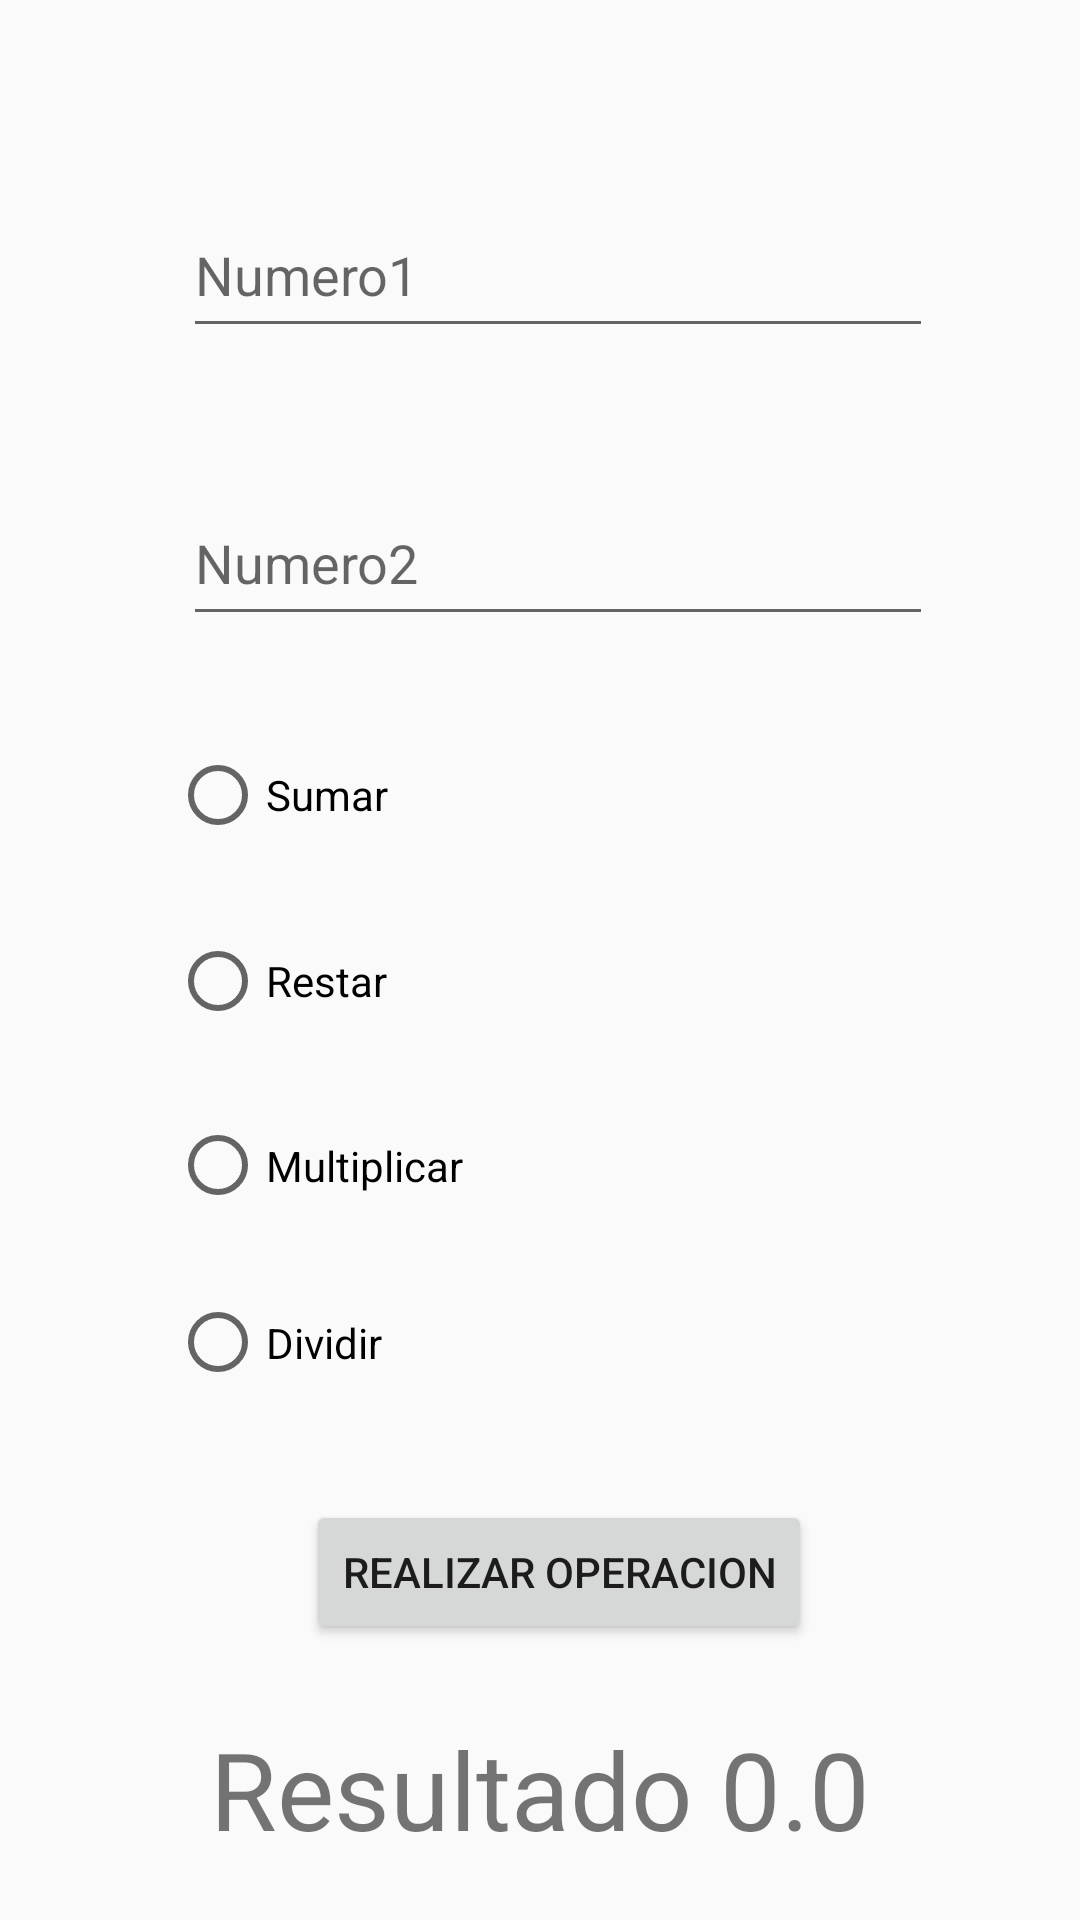

Produce the Android XML layout that renders to this screen, including the resource entries it uses.
<!-- AndroidManifest.xml: activity theme Theme.AppCompat.DayNight -->
<!-- res/layout/activity_ejemplo1.xml -->
<?xml version="1.0" encoding="utf-8"?>
<androidx.constraintlayout.widget.ConstraintLayout xmlns:android="http://schemas.android.com/apk/res/android"
    xmlns:app="http://schemas.android.com/apk/res-auto"
    xmlns:tools="http://schemas.android.com/tools"
    android:id="@+id/main"
    android:layout_width="match_parent"
    android:layout_height="match_parent"
    tools:context=".tema1App.Ejemplo1Activity">

    <EditText
        android:id="@+id/ediTxt1"
        android:layout_width="250dp"
        android:layout_height="52dp"
        android:layout_marginStart="32dp"
        android:layout_marginTop="64dp"
        android:hint="@string/ingresa_un_numero"
        android:inputType="number"
        app:layout_constraintEnd_toEndOf="parent"
        app:layout_constraintHorizontal_bias="0.372"
        app:layout_constraintStart_toStartOf="parent"
        app:layout_constraintTop_toTopOf="parent"
        app:layout_goneMarginTop="40dp" />


    <EditText
        android:id="@+id/ediTxt2"
        android:layout_width="250dp"
        android:layout_height="52dp"
        android:layout_marginTop="44dp"
        android:hint="@string/ingresa_un_numero2"
        android:inputType="number"
        app:layout_constraintEnd_toEndOf="@+id/ediTxt1"
        app:layout_constraintHorizontal_bias="0.0"
        app:layout_constraintStart_toStartOf="@+id/ediTxt1"
        app:layout_constraintTop_toBottomOf="@+id/ediTxt1"
        app:layout_goneMarginTop="40dp" />

    <TextView
        android:id="@+id/txtResultado"
        android:layout_width="wrap_content"
        android:layout_height="wrap_content"
        android:layout_marginTop="572dp"
        android:text="Resultado 0.0"
        android:textSize="36sp"
        app:layout_constraintEnd_toEndOf="parent"
        app:layout_constraintStart_toStartOf="parent"
        app:layout_constraintTop_toTopOf="parent" />

    <Button
        android:id="@+id/btnSumar"
        android:layout_width="wrap_content"
        android:layout_height="wrap_content"
        android:layout_marginTop="288dp"
        android:onClick="calcular"
        android:text="Realizar operacion"
        android:tooltipText="SUMAR"
        app:layout_constraintEnd_toEndOf="@+id/ediTxt2"
        app:layout_constraintHorizontal_bias="0.506"
        app:layout_constraintStart_toStartOf="@+id/ediTxt2"
        app:layout_constraintTop_toBottomOf="@+id/ediTxt2" />

    <RadioGroup
        android:layout_width="wrap_content"
        android:layout_height="wrap_content"
        android:layout_marginTop="20dp"
        app:layout_constraintEnd_toEndOf="@+id/ediTxt2"
        app:layout_constraintStart_toStartOf="@+id/ediTxt2"
        app:layout_constraintTop_toBottomOf="@+id/ediTxt2">

        <RadioButton
            android:id="@+id/rButtonSumar"
            android:layout_width="match_parent"
            android:layout_height="66dp"
            android:text="Sumar" />

        <RadioButton
            android:id="@+id/rButtonRestar"
            android:layout_width="match_parent"
            android:layout_height="58dp"
            android:text="Restar" />

        <RadioButton
            android:id="@+id/rButtonMultiplicar"
            android:layout_width="match_parent"
            android:layout_height="65dp"
            android:text="Multiplicar" />

        <RadioButton
            android:id="@+id/rButtonDividir"
            android:layout_width="259dp"
            android:layout_height="53dp"
            android:text="Dividir" />
    </RadioGroup>

    <Button
        android:id="@+id/btnActivity"
        android:layout_width="wrap_content"
        android:layout_height="wrap_content"
        android:layout_marginTop="44dp"
        android:backgroundTint="#5757CF"
        android:text="Activity Nuevo"
        android:textColor="#F2F2F2"
        app:layout_constraintEnd_toEndOf="@+id/txtResultado"
        app:layout_constraintHorizontal_bias="0.488"
        app:layout_constraintStart_toStartOf="@+id/txtResultado"
        app:layout_constraintTop_toBottomOf="@+id/txtResultado" />

</androidx.constraintlayout.widget.ConstraintLayout>
<!-- resources referenced by this layout -->
<resources>
  <string name="ingresa_un_numero">Numero1</string>
  <string name="ingresa_un_numero2">Numero2</string>
</resources>
